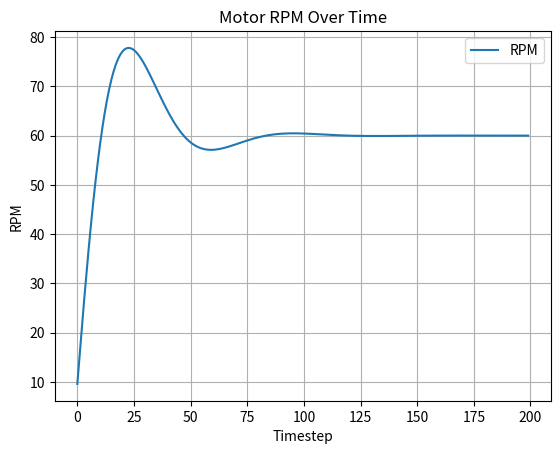

Python code for this plot:
import matplotlib.pyplot as plt

"""
    (kp) Proportional Term: Directily proportional to the current error.
        a higher value will lead to higher overshoot and more oscillation
    (ki) Integral Term: Helps eliminate steady-state error, which can persist
        even after the system has stabalized. Ki is multiplied by the cumulative sum
        of all past errors, so it grows over time.
    (kd) Derivative Term: Helps predict future behavior of error based on currect rate of change
"""


class PIDController:
    def __init__(self, setpoint, kp=1.0, ki=0.0, kd=0.0):
        self.setpoint = setpoint
        self.kp = kp  # Proportional term
        self.ki = ki  # Integral term
        self.kd = kd  # Derivative term
        self.prev_error = 0
        self.integral = 0

    def update(self, measured_value):
        error = self.setpoint - measured_value
        self.integral += error
        derivative = error - self.prev_error

        output = (self.kp * error) + (self.ki * self.integral) + (self.kd * derivative)

        self.prev_error = error
        return output


if __name__ == "__main__":
    setpoint_rpm = 60

    # PID constants
    kp = 0.1
    ki = 0.01
    kd = 0.05

    # Create controller
    pid = PIDController(setpoint_rpm, kp, ki, kd)

    # Simulate motor RPM readings
    current_rpm = 0  # Initial RPM
    time_step = 1  # Time step

    rpm_values = []  # List to store RPM values

    for _ in range(200):  # Simulate for 10 iterations
        # Update PID controller with current RPM and get control signal
        control_signal = pid.update(current_rpm)

        # Simulate motor response to control signal (adjust RPM)
        current_rpm += control_signal
        print(control_signal)

        rpm_values.append(current_rpm)  # Collect RPM value

    # Plot RPM values
    plt.plot(range(len(rpm_values)), rpm_values, label="RPM")
    plt.xlabel("Timestep")
    plt.ylabel("RPM")
    plt.title("Motor RPM Over Time")
    plt.legend()
    plt.grid(True)
    plt.show()
